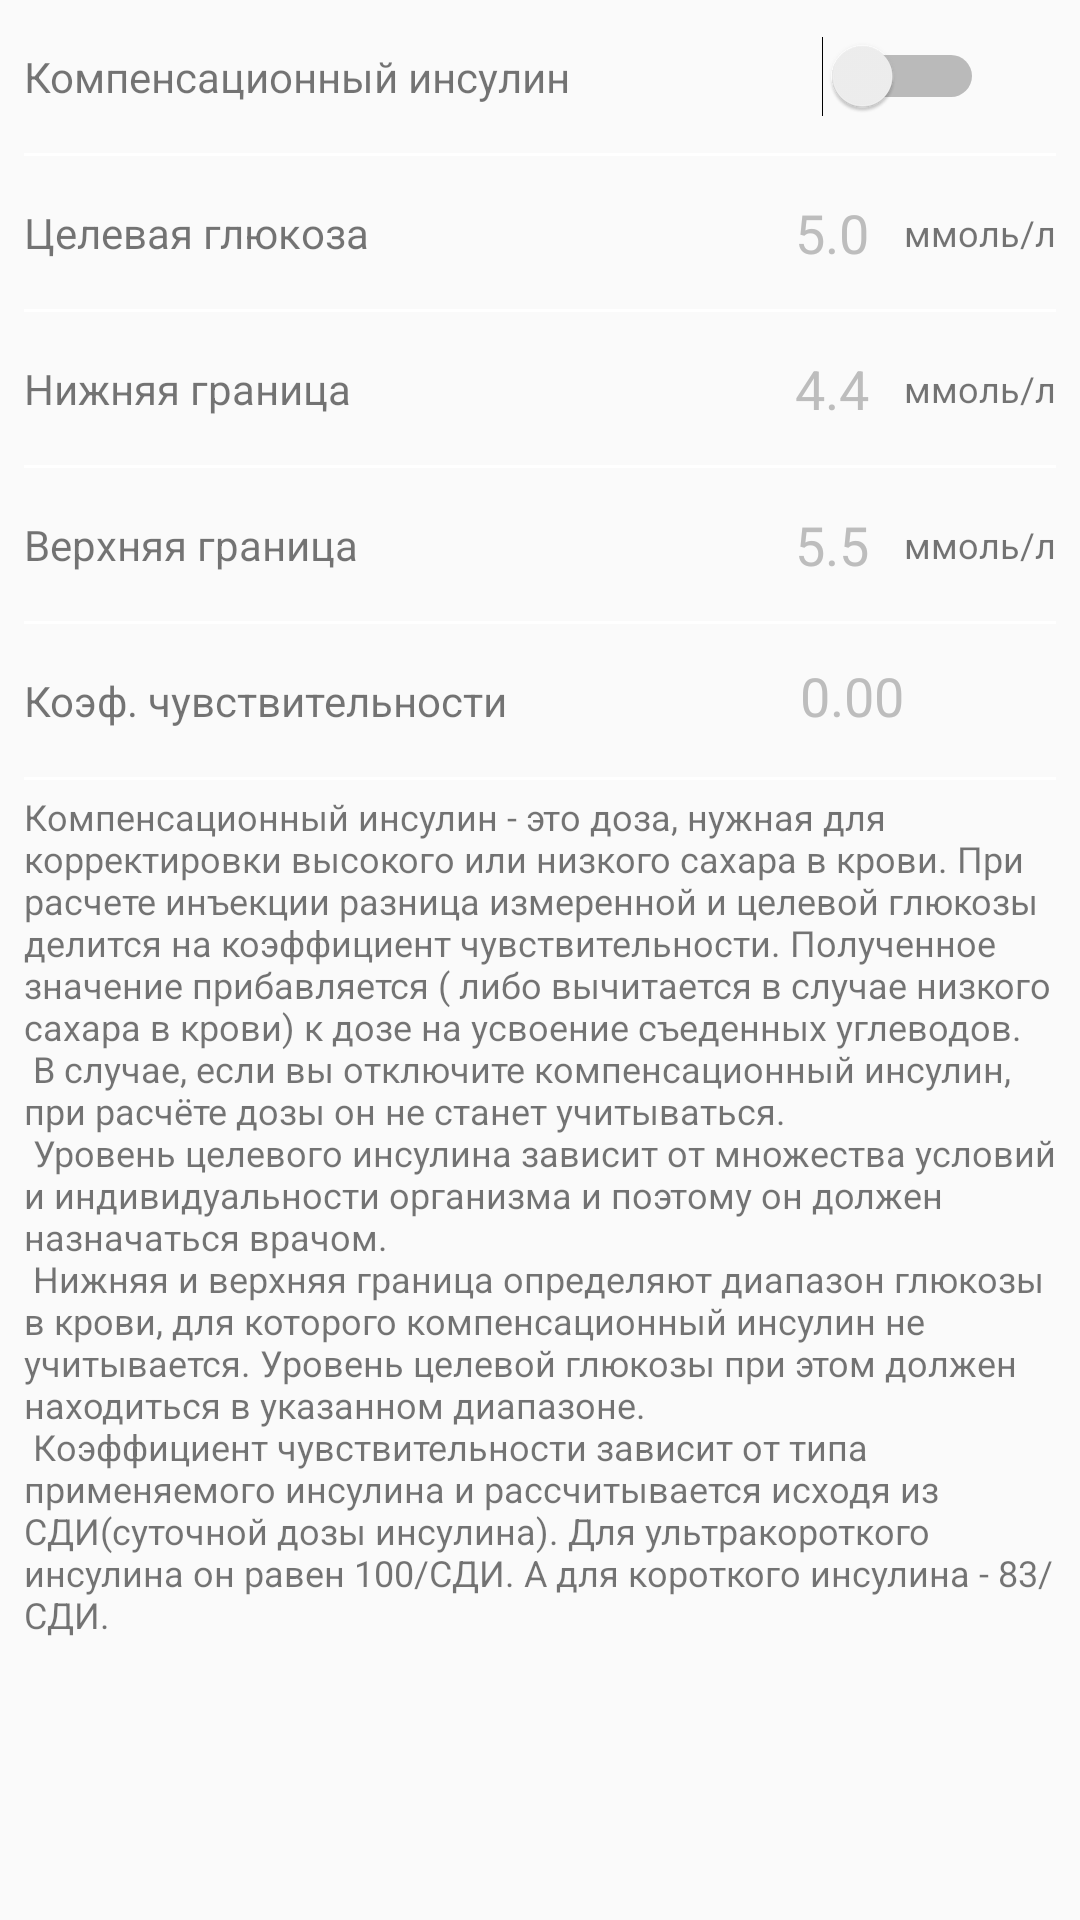

Write the Android layout XML for this screen, with the resource values it uses.
<!-- AndroidManifest.xml: application theme AppTheme -->
<!-- res/layout/fragment_compensation.xml -->
<?xml version="1.0" encoding="utf-8"?>
<ScrollView xmlns:android="http://schemas.android.com/apk/res/android"
    xmlns:app="http://schemas.android.com/apk/res-auto"
    xmlns:tools="http://schemas.android.com/tools"
    android:layout_width="match_parent"
    android:layout_height="match_parent"
    tools:context=".CompensationFragment">

    <androidx.constraintlayout.widget.ConstraintLayout
        android:layout_width="match_parent"
        android:layout_height="wrap_content">

        <TextView
            android:id="@+id/textView25"
            android:layout_width="wrap_content"
            android:layout_height="wrap_content"
            android:layout_marginStart="8dp"
            android:layout_marginTop="16dp"
            android:text="@string/compensation_insulin"
            app:layout_constraintStart_toStartOf="parent"
            app:layout_constraintTop_toTopOf="parent" />

        <Switch
            android:id="@+id/switch_compensation_insulin"
            android:layout_width="wrap_content"
            android:layout_height="wrap_content"
            android:layout_marginEnd="32dp"
            app:layout_constraintBottom_toBottomOf="@+id/textView25"
            app:layout_constraintEnd_toEndOf="parent"
            app:layout_constraintTop_toTopOf="@+id/textView25" />

        <View
            android:id="@+id/view9"
            style="@style/line"
            android:layout_marginTop="16dp"
            app:layout_constraintEnd_toEndOf="parent"
            app:layout_constraintStart_toStartOf="parent"
            app:layout_constraintTop_toBottomOf="@+id/textView25" />

        <TextView
            android:id="@+id/textView26"
            android:layout_width="wrap_content"
            android:layout_height="wrap_content"
            android:layout_marginStart="8dp"
            android:layout_marginTop="16dp"
            android:text="@string/target_glucose"
            app:layout_constraintStart_toStartOf="parent"
            app:layout_constraintTop_toBottomOf="@+id/view9" />

        <EditText
            android:id="@+id/et_target_glucose"
            android:layout_width="40dp"
            android:layout_height="wrap_content"
            android:layout_marginEnd="4dp"
            android:hint="@string/hint_target_glucose"
            android:importantForAutofill="no"
            android:inputType="numberDecimal"
            android:textAlignment="center"
            app:layout_constraintBottom_toBottomOf="@+id/textView26"
            app:layout_constraintEnd_toStartOf="@+id/textView32"
            app:layout_constraintTop_toTopOf="@+id/textView26" />

        <View
            android:id="@+id/view10"
            style="@style/line"
            android:layout_marginTop="16dp"
            app:layout_constraintEnd_toEndOf="parent"
            app:layout_constraintStart_toStartOf="parent"
            app:layout_constraintTop_toBottomOf="@+id/textView26" />

        <TextView
            android:id="@+id/textView27"
            android:layout_width="wrap_content"
            android:layout_height="wrap_content"
            android:layout_marginStart="8dp"
            android:layout_marginTop="16dp"
            android:text="@string/bottom_line"
            app:layout_constraintStart_toStartOf="parent"
            app:layout_constraintTop_toBottomOf="@+id/view10" />

        <EditText
            android:id="@+id/et_bottom_line"
            android:layout_width="40dp"
            android:layout_height="wrap_content"
            android:layout_marginEnd="4dp"
            android:hint="@string/hint_bottom_line"
            android:importantForAutofill="no"
            android:inputType="numberDecimal"
            android:textAlignment="center"
            app:layout_constraintBottom_toBottomOf="@+id/textView27"
            app:layout_constraintEnd_toStartOf="@+id/textView33"
            app:layout_constraintTop_toTopOf="@+id/textView27" />

        <View
            android:id="@+id/view11"
            style="@style/line"
            android:layout_marginTop="16dp"
            app:layout_constraintEnd_toEndOf="parent"
            app:layout_constraintStart_toStartOf="parent"
            app:layout_constraintTop_toBottomOf="@+id/textView27" />

        <TextView
            android:id="@+id/textView28"
            android:layout_width="wrap_content"
            android:layout_height="wrap_content"
            android:layout_marginStart="8dp"
            android:layout_marginTop="16dp"
            android:text="@string/top_line"
            app:layout_constraintStart_toStartOf="parent"
            app:layout_constraintTop_toBottomOf="@+id/view11" />

        <EditText
            android:id="@+id/et_top_line"
            android:layout_width="40dp"
            android:layout_height="wrap_content"
            android:layout_marginEnd="4dp"
            android:hint="@string/hint_top_line"
            android:importantForAutofill="no"
            android:inputType="numberDecimal"
            android:textAlignment="center"
            app:layout_constraintBottom_toBottomOf="@+id/textView28"
            app:layout_constraintEnd_toStartOf="@+id/textView34"
            app:layout_constraintTop_toTopOf="@+id/textView28" />

        <View
            android:id="@+id/view12"
            style="@style/line"
            android:layout_marginTop="16dp"
            app:layout_constraintEnd_toEndOf="parent"
            app:layout_constraintStart_toStartOf="parent"
            app:layout_constraintTop_toBottomOf="@+id/textView28" />

        <TextView
            android:id="@+id/textView29"
            android:layout_width="wrap_content"
            android:layout_height="wrap_content"
            android:layout_marginStart="8dp"
            android:layout_marginTop="16dp"
            android:text="@string/sensitivity_coefficient"
            app:layout_constraintStart_toStartOf="parent"
            app:layout_constraintTop_toBottomOf="@+id/view12" />

        <EditText
            android:id="@+id/et_sensitivity_coefficient"
            android:layout_width="50dp"
            android:layout_height="wrap_content"
            android:layout_marginEnd="51dp"
            android:hint="@string/default_coefficient"
            android:importantForAutofill="no"
            android:inputType="numberDecimal"
            android:textAlignment="center"
            app:layout_constraintBaseline_toBaselineOf="@+id/textView29"
            app:layout_constraintEnd_toEndOf="parent" />

        <View
            android:id="@+id/view13"
            style="@style/line"
            android:layout_marginTop="16dp"
            app:layout_constraintEnd_toEndOf="parent"
            app:layout_constraintStart_toStartOf="parent"
            app:layout_constraintTop_toBottomOf="@+id/textView29" />

        <TextView
            android:id="@+id/textView30"
            android:layout_width="0dp"
            android:layout_height="wrap_content"
            android:layout_marginStart="8dp"
            android:layout_marginTop="4dp"
            android:layout_marginEnd="8dp"
            android:paddingBottom="10dp"
            android:text="@string/description_compensation_insulin"
            android:textSize="12sp"
            app:layout_constraintEnd_toEndOf="parent"
            app:layout_constraintStart_toStartOf="parent"
            app:layout_constraintTop_toBottomOf="@+id/view13" />

        <androidx.constraintlayout.widget.Group
            android:id="@+id/group_compensation_insulin"
            android:layout_width="66dp"
            android:layout_height="13dp"
            android:visibility="visible"
            app:constraint_referenced_ids="textView26,et_target_glucose,view10,textView27,et_bottom_line,view11,textView28,et_top_line,view12,textView29,et_sensitivity_coefficient,view13,textView32,textView33,textView34"
            app:layout_constraintBottom_toTopOf="@+id/textView30"
            app:layout_constraintEnd_toEndOf="parent"
            app:layout_constraintStart_toStartOf="parent"
            app:layout_constraintTop_toBottomOf="@+id/view9" />

        <TextView
            android:id="@+id/tv_compensation_insulin_formula"
            android:layout_width="0dp"
            android:layout_height="wrap_content"
            android:layout_marginStart="8dp"
            android:layout_marginEnd="8dp"
            android:paddingBottom="20dp"
            android:text="@string/compensation_insulin_formula"
            android:visibility="gone"
            app:layout_constraintEnd_toEndOf="parent"
            app:layout_constraintStart_toStartOf="parent"
            app:layout_constraintTop_toBottomOf="@+id/textView30" />

        <TextView
            android:id="@+id/textView32"
            android:layout_width="wrap_content"
            android:layout_height="wrap_content"
            android:layout_marginEnd="8dp"
            android:text="@string/mmol"
            android:textSize="12sp"
            app:layout_constraintBottom_toBottomOf="@+id/et_target_glucose"
            app:layout_constraintEnd_toEndOf="parent"
            app:layout_constraintTop_toTopOf="@+id/et_target_glucose" />

        <TextView
            android:id="@+id/textView33"
            android:layout_width="wrap_content"
            android:layout_height="wrap_content"
            android:layout_marginEnd="8dp"
            android:text="@string/mmol"
            android:textSize="12sp"
            app:layout_constraintBottom_toBottomOf="@+id/et_bottom_line"
            app:layout_constraintEnd_toEndOf="parent"
            app:layout_constraintTop_toTopOf="@+id/et_bottom_line" />

        <TextView
            android:id="@+id/textView34"
            android:layout_width="wrap_content"
            android:layout_height="wrap_content"
            android:layout_marginEnd="8dp"
            android:text="@string/mmol"
            android:textSize="12sp"
            app:layout_constraintBottom_toBottomOf="@+id/et_top_line"
            app:layout_constraintEnd_toEndOf="parent"
            app:layout_constraintTop_toTopOf="@+id/et_top_line" />

    </androidx.constraintlayout.widget.ConstraintLayout>
</ScrollView>
<!-- resources referenced by this layout -->
<resources>
  <string name="bottom_line">Нижняя граница</string>
  <string name="compensation_insulin">Компенсационный инсулин</string>
  <string name="compensation_insulin_formula">Icomp = (G - %1$s) / %2$s\n
      G - измеренный сахара в крови.\n
      5.0 - целевая глюкоза.\n
      3.03 - коэффициент чувствительности.</string>
  <string name="default_coefficient">0.00</string>
  <string name="description_compensation_insulin">Компенсационный инсулин - это доза, нужная для
          корректировки высокого или низкого сахара в крови.
  При расчете инъекции разница измеренной и целевой глюкозы делится на коэффициент чувствительности.
  Полученное значение прибавляется ( либо вычитается в случае низкого сахара в крови) к дозе на
          усвоение съеденных углеводов.\n
  В случае, если вы отключите компенсационный инсулин, при расчёте дозы он не станет учитываться.\n
  Уровень целевого инсулина зависит от множества условий и индивидуальности организма и поэтому он
          должен назначаться врачом.\n
  Нижняя и верхняя граница определяют диапазон глюкозы в крови, для которого компенсационный инсулин
          не учитывается.
  Уровень целевой глюкозы при этом должен находиться в указанном диапазоне.\n
  Коэффициент чувствительности зависит от типа применяемого инсулина и рассчитывается  исходя из
          СДИ(суточной дозы инсулина).
  Для ультракороткого инсулина  он равен 100/СДИ. А для короткого инсулина - 83/СДИ.</string>
  <string name="hint_bottom_line">4.4</string>
  <string name="hint_target_glucose">5.0</string>
  <string name="hint_top_line">5.5</string>
  <string name="mmol">ммоль/л</string>
  <string name="sensitivity_coefficient">Коэф. чувствительности</string>
  <string name="target_glucose">Целевая глюкоза</string>
  <string name="top_line">Верхняя граница</string>
  <style name="line">
          <item name="android:layout_width">0dp</item>
          <item name="android:layout_height">1dp</item>
          <item name="android:layout_marginStart">8dp</item>
          <item name="android:layout_marginEnd">8dp</item>
          <item name="android:background">@color/white</item>
      </style>
  <style name="AppTheme" parent="Theme.AppCompat.Light.NoActionBar">
          
          <item name="colorPrimary">@color/colorPrimary</item>
          <item name="colorPrimaryDark">@color/colorPrimaryDark</item>
          <item name="colorAccent">@color/colorAccent</item>
          <item name="editTextStyle">@style/AppTheme.EditText</item>
      </style>
  <color name="white">#FFFFFF</color>
  <color name="colorPrimary">#008577</color>
  <color name="colorPrimaryDark">#00574B</color>
  <color name="colorAccent">#D81B60</color>
  <style name="AppTheme.EditText" parent="@style/Widget.AppCompat.EditText">
          <item name="android:background">@drawable/edit_text_background</item>
          <item name="android:textAlignment">center</item>
          <item name="android:textColor">@color/white</item>
          <item name="android:textColorHint">@color/line</item>
      </style>
  <!-- drawable edit_text_background (drawable) -->
  <?xml version="1.0" encoding="utf-8"?>
  <layer-list xmlns:android="http://schemas.android.com/apk/res/android">
      <item >
          <shape android:shape="rectangle">
              
              <stroke
                  android:color="@color/white" />
          </shape>
      </item>
  
  
  </layer-list>
  <color name="line">#BDBDBD</color>
</resources>
